Run: headless pygame with SDL's dummy video driver; simulated clock (each Clock.tick advances the game by its frame time, no real sleeping); random seed 0; keys injected as events and as key.get_pressed() state; no mouse input.
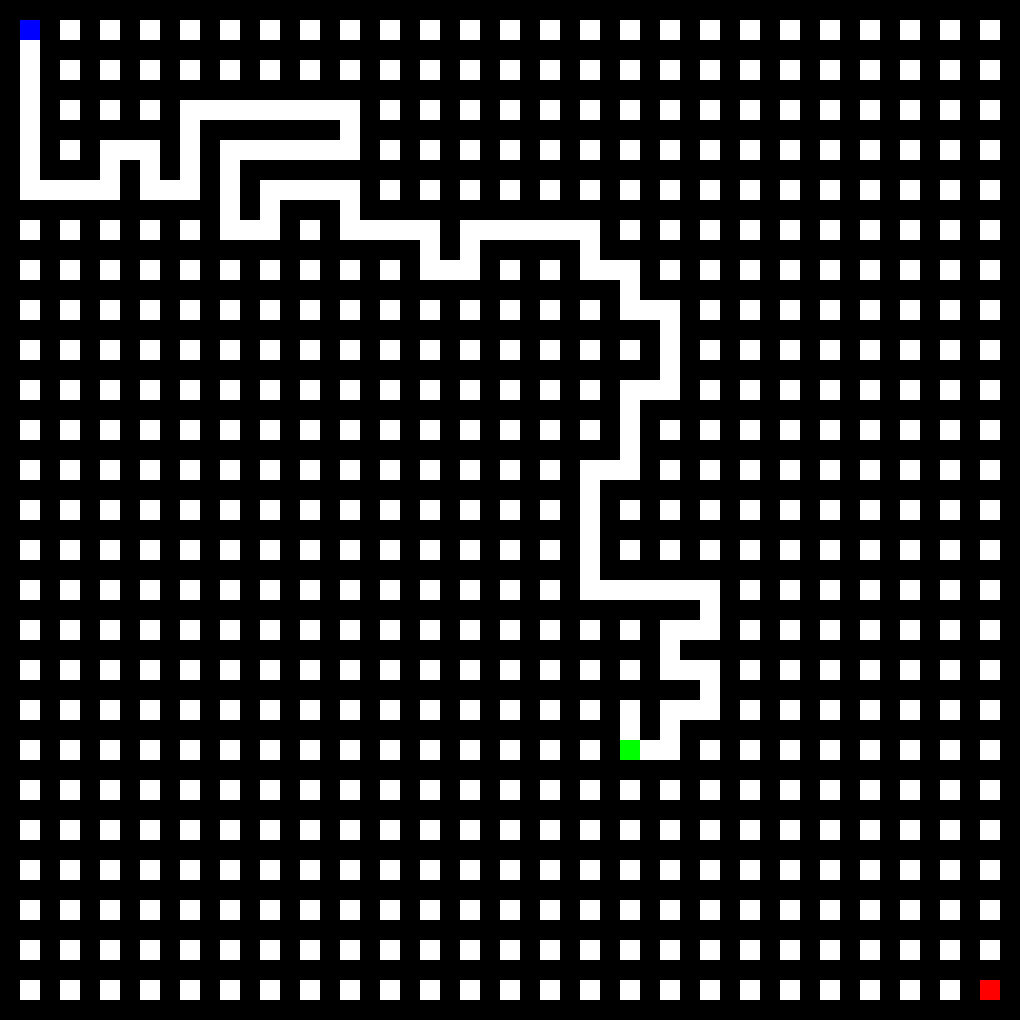
Frame 1 of 4 · flips 1–60 · no input
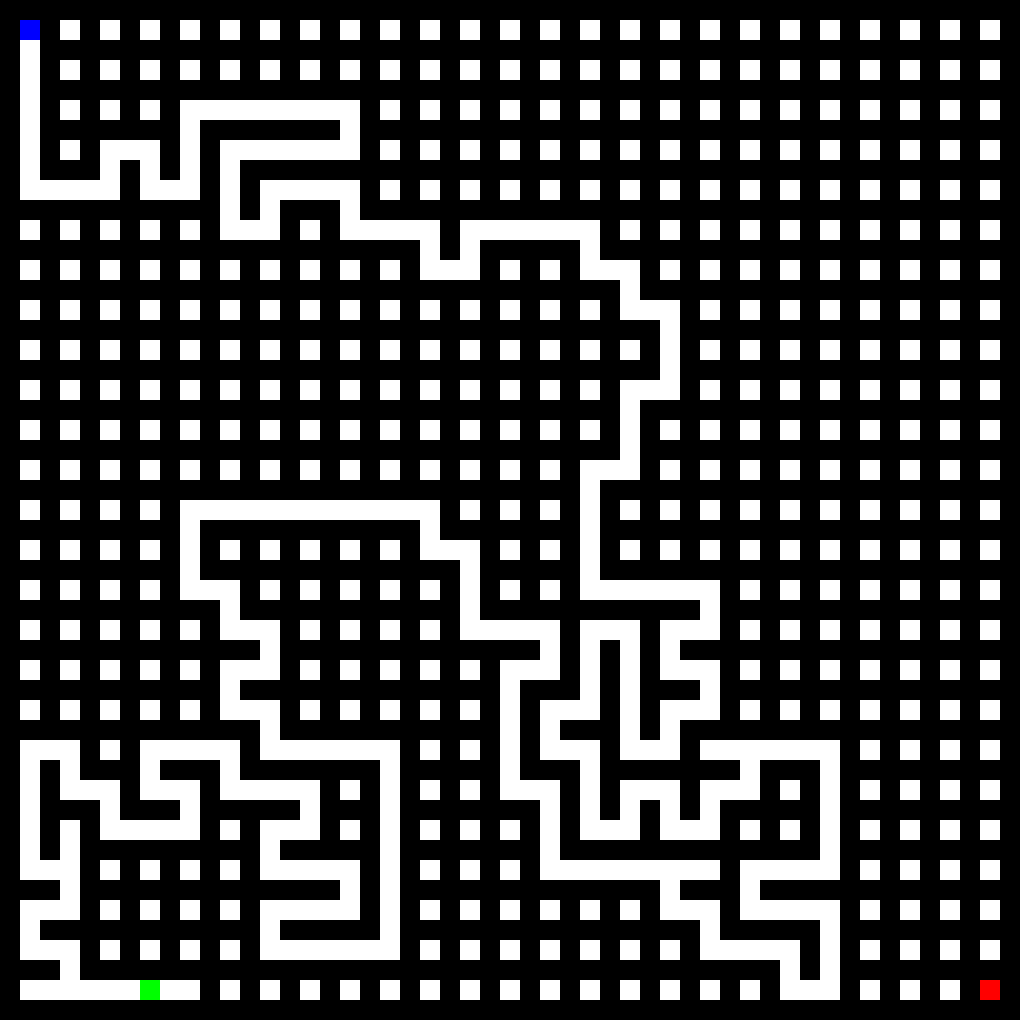
Frame 2 of 4 · flips 61–180 · tapped SPACE, RETURN · held RIGHT (→), D
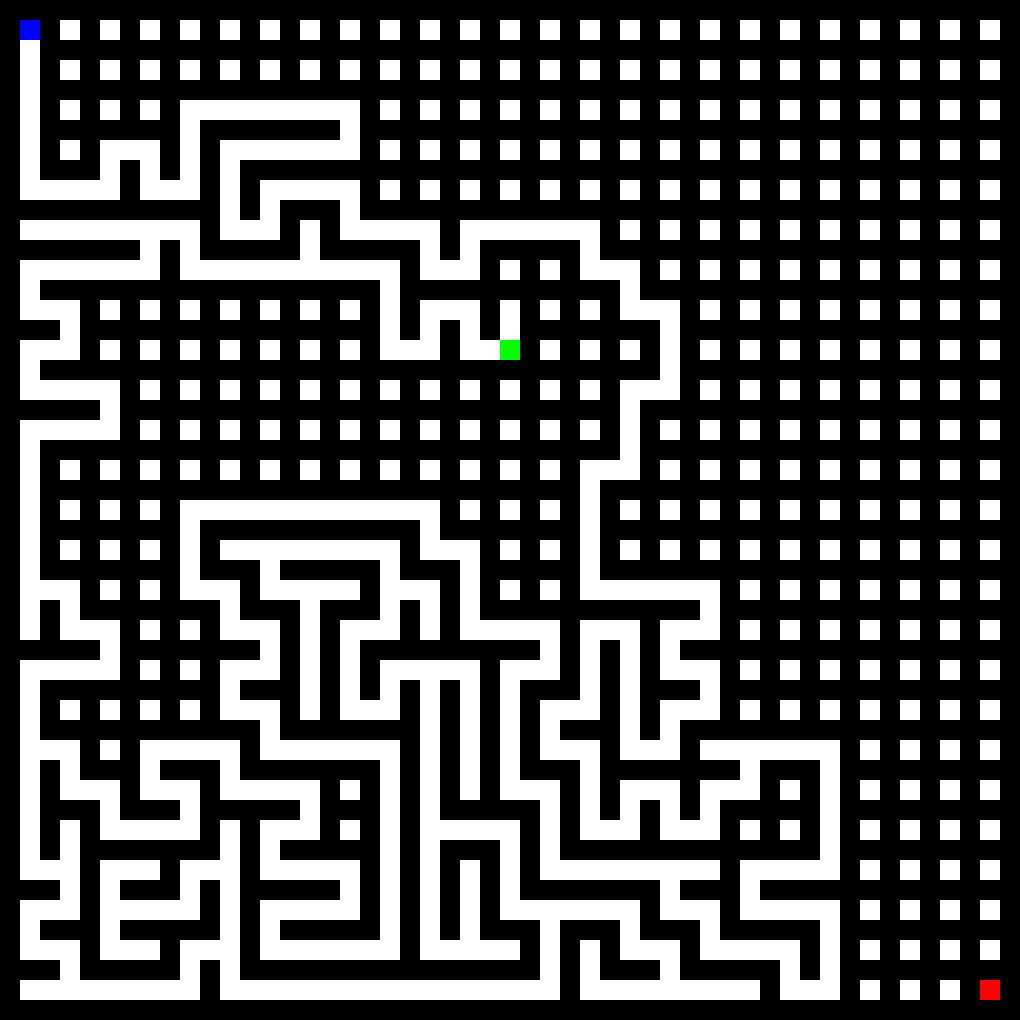
Frame 3 of 4 · flips 181–300 · held DOWN (↓), S
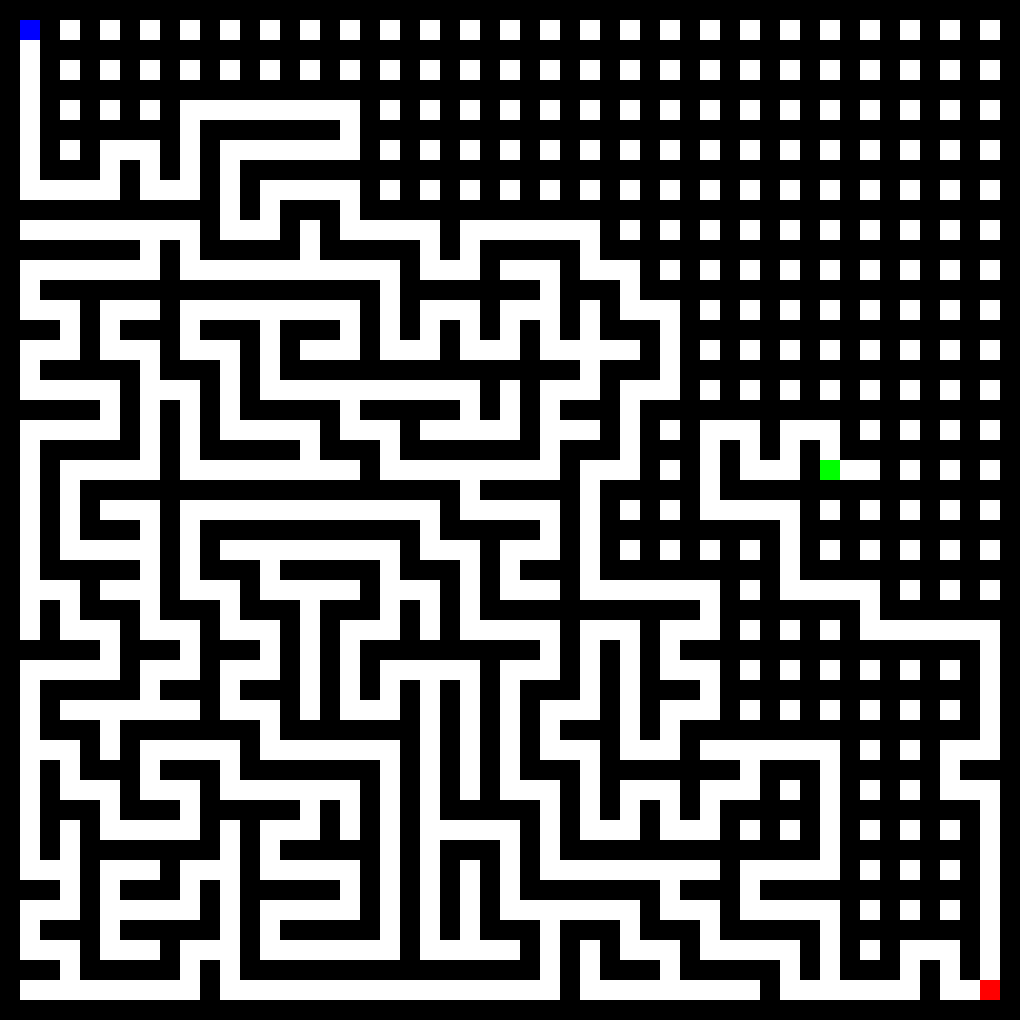
Frame 4 of 4 · flips 301–420 · held LEFT (←), A, UP (↑), W

The pygame program that drew these frames:

import pygame
import random

def draw_grid(screen, grid, cell_size, active_x=None, active_y=None, start=None, end=None):
    for y in range(len(grid)):
        for x in range(len(grid[0])):
            color = (0, 0, 0) if grid[y][x] == 1 else (255, 255, 255)
            if (y, x) == start:
                color = (0, 0, 255)  # blue start
            elif (y, x) == end:
                color = (255, 0, 0)  # red end
            elif active_y == y and active_x == x:
                color = (0, 255, 0)  # green active cell
            rect = pygame.Rect(x * cell_size, y * cell_size, cell_size, cell_size)
            pygame.draw.rect(screen, color, rect)

def create_grid(size):
    grid = [[1 for _ in range(size)] for _ in range(size)]
    for i in range(1, size, 2):
        for j in range(1, size, 2):
            grid[i][j] = 0
    return grid

def run_game(screen, grid, cell_size, generator, start, end, clock):
    running = True
    while running:
        for event in pygame.event.get():
            if event.type == pygame.QUIT:
                running = False

        screen.fill((0, 0, 0))

        try:
            yx = next(generator)
            if yx:
                active_y, active_x = yx
        except StopIteration:
            active_y, active_x = None, None

        draw_grid(screen, grid, cell_size, active_x, active_y, start, end)
        pygame.display.flip()
        clock.tick(160)
    pygame.quit()


def dfs(grid, visited, y, x):
    visited[y][x] = True
    directions = [(-2, 0), (2, 0), (0, -2), (0, 2)]  # up, down, left, right
    random.shuffle(directions)

    for dy, dx in directions:
        ny, nx = y + dy, x + dx
        if 1 <= ny < len(grid)-1 and 1 <= nx < len(grid[0])-1 and not visited[ny][nx]:
            grid[(y + ny)//2][(x + nx)//2] = 0  # knock down wall
            yield y,x
            yield from dfs(grid, visited, ny, nx)


def main():
    pygame.init()
    size = 51
    cell_size = 20
    start = (1, 1)
    end = (size - 2, size - 2)
    grid = create_grid(size)
    visited = [[False for _ in range(size)] for _ in range(size)]
    generator = dfs(grid, visited, 1, 1)
    clock = pygame.time.Clock()

    screen = pygame.display.set_mode((size * cell_size, size * cell_size))
    pygame.display.set_caption("Maze Builder")
    run_game(screen, grid, cell_size, generator, start, end, clock)

if __name__ == "__main__":
    main()
